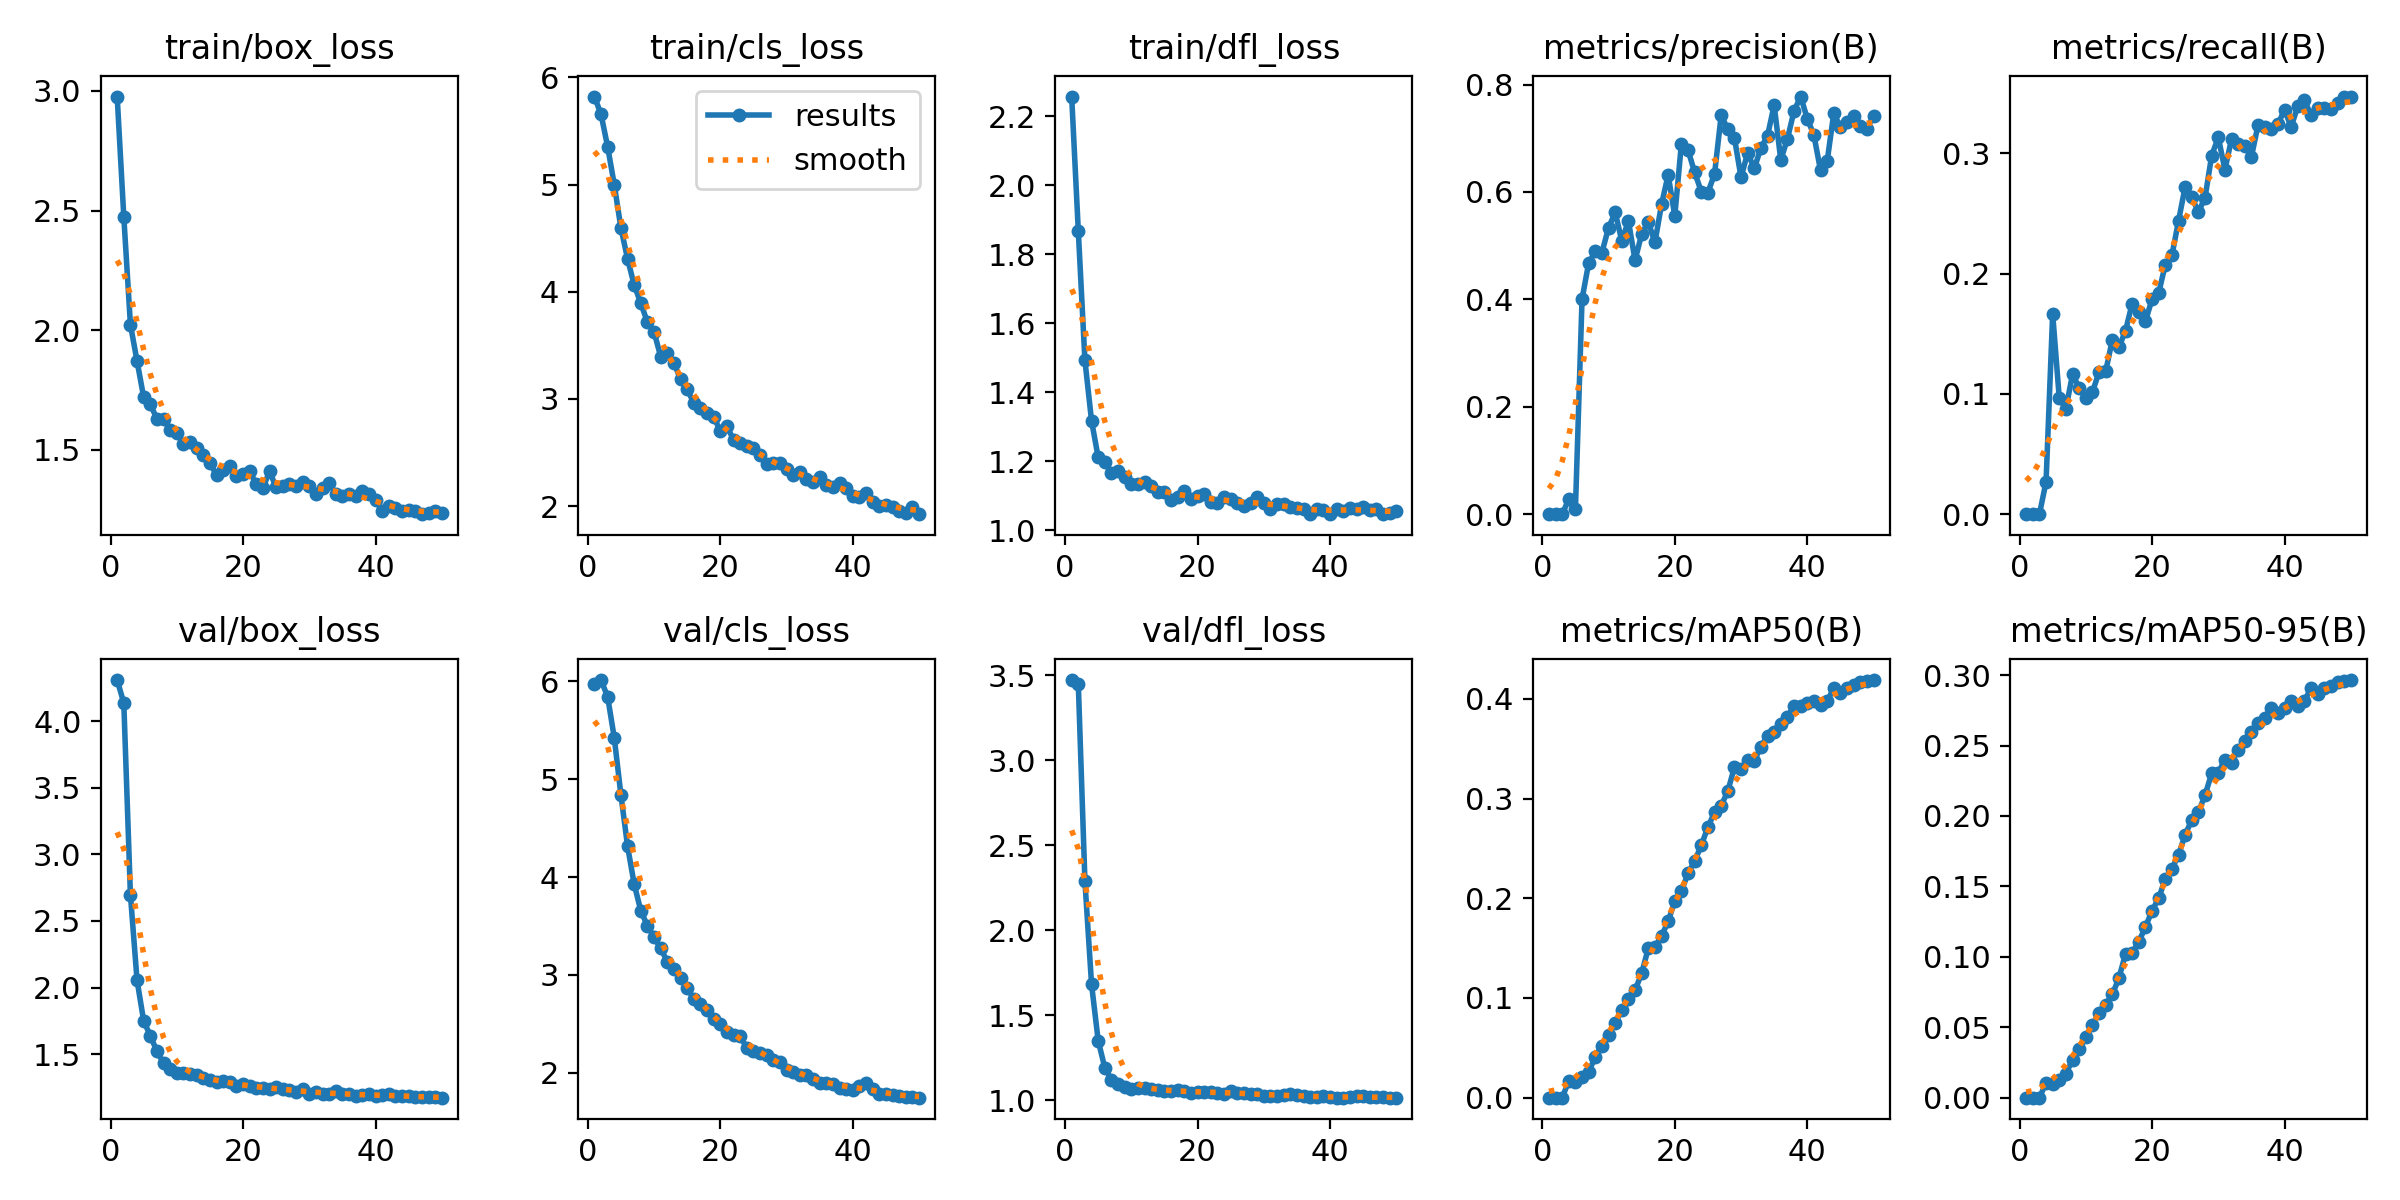

The data file committed next to this chart (first rows):
epoch, time, train/box_loss, train/cls_loss, train/dfl_loss, metrics/precision(B), metrics/recall(B), metrics/mAP50(B), metrics/mAP50-95(B), val/box_loss, val/cls_loss, val/dfl_loss, lr/pg0, lr/pg1, lr/pg2
1, 202.5, 2.976, 5.82, 2.258, 0, 0, 0, 0, 4.311, 5.974, 3.471, 2.94e-05, 2.94e-05, 2.94e-05
2, 393.4, 2.475, 5.654, 1.868, 0, 0, 0, 0, 4.138, 6.015, 3.45, 5.90767e-05, 5.90767e-05, 5.90767e-05
3, 584.4, 2.023, 5.351, 1.492, 0, 0, 0, 0, 2.697, 5.842, 2.289, 8.75309e-05, 8.75309e-05, 8.75309e-05
4, 780.4, 1.871, 4.997, 1.317, 0.0278, 0.02681, 0.0167, 0.01045, 2.054, 5.422, 1.683, 0.0001148, 0.0001148, 0.0001148
5, 968, 1.72, 4.595, 1.211, 0.00912, 0.1664, 0.01525, 0.00968, 1.749, 4.84, 1.352, 0.0001354, 0.0001354, 0.0001354
6, 1157, 1.69, 4.307, 1.197, 0.4006, 0.09614, 0.02032, 0.01251, 1.638, 4.317, 1.193, 0.0001324, 0.0001324, 0.0001324
7, 1349, 1.63, 4.062, 1.165, 0.4677, 0.0877, 0.02608, 0.01685, 1.521, 3.928, 1.122, 0.0001295, 0.0001295, 0.0001295
8, 1541, 1.627, 3.894, 1.173, 0.4893, 0.1163, 0.04079, 0.027, 1.431, 3.655, 1.095, 0.0001266, 0.0001266, 0.0001266
9, 1733, 1.582, 3.715, 1.155, 0.4872, 0.1051, 0.0523, 0.03465, 1.389, 3.502, 1.078, 0.0001237, 0.0001237, 0.0001237
10, 1924, 1.571, 3.625, 1.135, 0.5332, 0.09686, 0.0633, 0.04285, 1.36, 3.385, 1.069, 0.0001208, 0.0001208, 0.0001208
11, 2116, 1.525, 3.396, 1.134, 0.5619, 0.1015, 0.07475, 0.05143, 1.361, 3.27, 1.075, 0.0001179, 0.0001179, 0.0001179
12, 2310, 1.535, 3.429, 1.141, 0.509, 0.1181, 0.08806, 0.06043, 1.348, 3.136, 1.071, 0.000115, 0.000115, 0.000115
13, 2500, 1.506, 3.339, 1.129, 0.5461, 0.1187, 0.0985, 0.06614, 1.344, 3.057, 1.07, 0.0001121, 0.0001121, 0.0001121
14, 2693, 1.478, 3.182, 1.111, 0.4728, 0.1447, 0.1077, 0.07326, 1.319, 2.969, 1.062, 0.0001092, 0.0001092, 0.0001092
15, 2885, 1.444, 3.09, 1.11, 0.5216, 0.1387, 0.1247, 0.08479, 1.307, 2.867, 1.055, 0.0001063, 0.0001063, 0.0001063
16, 3085, 1.396, 2.964, 1.086, 0.5442, 0.1525, 0.15, 0.1022, 1.293, 2.752, 1.053, 0.0001033, 0.0001033, 0.0001033
17, 3279, 1.417, 2.913, 1.097, 0.506, 0.175, 0.1514, 0.1027, 1.294, 2.699, 1.062, 0.0001004, 0.0001004, 0.0001004
18, 3478, 1.435, 2.873, 1.114, 0.5769, 0.1677, 0.162, 0.1107, 1.286, 2.64, 1.055, 9.75198e-05, 9.75198e-05, 9.75198e-05
19, 3681, 1.39, 2.83, 1.09, 0.6318, 0.1603, 0.177, 0.1211, 1.258, 2.545, 1.045, 9.46092e-05, 9.46092e-05, 9.46092e-05
20, 3875, 1.398, 2.705, 1.101, 0.5555, 0.1786, 0.1971, 0.1327, 1.276, 2.492, 1.051, 9.16986e-05, 9.16986e-05, 9.16986e-05
21, 4073, 1.411, 2.744, 1.106, 0.69, 0.1836, 0.2071, 0.1415, 1.257, 2.412, 1.047, 8.8788e-05, 8.8788e-05, 8.8788e-05
22, 4275, 1.356, 2.62, 1.083, 0.6778, 0.2075, 0.2251, 0.1553, 1.245, 2.389, 1.052, 8.58774e-05, 8.58774e-05, 8.58774e-05
23, 4474, 1.339, 2.585, 1.078, 0.6365, 0.2152, 0.2373, 0.1625, 1.248, 2.374, 1.046, 8.29668e-05, 8.29668e-05, 8.29668e-05
24, 4671, 1.411, 2.565, 1.095, 0.6007, 0.2437, 0.2532, 0.1724, 1.24, 2.251, 1.038, 8.00562e-05, 8.00562e-05, 8.00562e-05
25, 4877, 1.343, 2.544, 1.091, 0.5989, 0.2721, 0.2715, 0.1868, 1.253, 2.226, 1.053, 7.71456e-05, 7.71456e-05, 7.71456e-05
26, 5077, 1.348, 2.478, 1.078, 0.6333, 0.2632, 0.2862, 0.1971, 1.234, 2.201, 1.044, 7.4235e-05, 7.4235e-05, 7.4235e-05
27, 5279, 1.357, 2.391, 1.071, 0.7424, 0.2512, 0.2929, 0.2026, 1.232, 2.185, 1.044, 7.13244e-05, 7.13244e-05, 7.13244e-05
28, 5482, 1.348, 2.403, 1.079, 0.7174, 0.263, 0.3074, 0.2149, 1.214, 2.133, 1.04, 6.84138e-05, 6.84138e-05, 6.84138e-05
29, 5676, 1.366, 2.401, 1.097, 0.7007, 0.298, 0.3315, 0.2302, 1.235, 2.106, 1.04, 6.55032e-05, 6.55032e-05, 6.55032e-05
30, 5874, 1.35, 2.35, 1.078, 0.6273, 0.3131, 0.3293, 0.2307, 1.203, 2.023, 1.028, 6.25926e-05, 6.25926e-05, 6.25926e-05
31, 6070, 1.317, 2.293, 1.062, 0.6728, 0.2864, 0.3392, 0.2401, 1.213, 2.003, 1.027, 5.9682e-05, 5.9682e-05, 5.9682e-05
32, 6267, 1.339, 2.319, 1.077, 0.6437, 0.3117, 0.3381, 0.2378, 1.2, 1.975, 1.029, 5.67714e-05, 5.67714e-05, 5.67714e-05
33, 6465, 1.364, 2.252, 1.076, 0.6819, 0.3079, 0.352, 0.2471, 1.198, 1.971, 1.032, 5.38608e-05, 5.38608e-05, 5.38608e-05
34, 6665, 1.316, 2.223, 1.068, 0.7045, 0.3057, 0.3632, 0.2535, 1.226, 1.932, 1.036, 5.09502e-05, 5.09502e-05, 5.09502e-05
35, 6863, 1.309, 2.268, 1.063, 0.7617, 0.2969, 0.3674, 0.2593, 1.198, 1.892, 1.03, 4.80396e-05, 4.80396e-05, 4.80396e-05
36, 7061, 1.315, 2.2, 1.06, 0.6596, 0.3234, 0.3753, 0.2662, 1.198, 1.899, 1.025, 4.5129e-05, 4.5129e-05, 4.5129e-05
37, 7267, 1.306, 2.179, 1.048, 0.6987, 0.3216, 0.3823, 0.2699, 1.187, 1.885, 1.02, 4.22184e-05, 4.22184e-05, 4.22184e-05
38, 7466, 1.327, 2.213, 1.062, 0.7507, 0.32, 0.3929, 0.2768, 1.193, 1.848, 1.021, 3.93078e-05, 3.93078e-05, 3.93078e-05
39, 7667, 1.315, 2.172, 1.057, 0.7777, 0.3239, 0.3925, 0.2733, 1.196, 1.828, 1.024, 3.63972e-05, 3.63972e-05, 3.63972e-05
40, 7867, 1.291, 2.094, 1.046, 0.7367, 0.3362, 0.3956, 0.2769, 1.184, 1.824, 1.02, 3.34866e-05, 3.34866e-05, 3.34866e-05
41, 8060, 1.247, 2.086, 1.061, 0.7058, 0.3218, 0.3975, 0.2818, 1.191, 1.862, 1.018, 3.0576e-05, 3.0576e-05, 3.0576e-05
42, 8259, 1.264, 2.126, 1.055, 0.6402, 0.3392, 0.3939, 0.2781, 1.198, 1.891, 1.017, 2.76654e-05, 2.76654e-05, 2.76654e-05
43, 8453, 1.258, 2.043, 1.064, 0.6569, 0.3443, 0.398, 0.2819, 1.188, 1.831, 1.019, 2.47548e-05, 2.47548e-05, 2.47548e-05
44, 8648, 1.246, 2.001, 1.062, 0.7468, 0.3315, 0.4105, 0.2905, 1.187, 1.785, 1.025, 2.18442e-05, 2.18442e-05, 2.18442e-05
45, 8845, 1.247, 2.012, 1.067, 0.7205, 0.3372, 0.4063, 0.2864, 1.186, 1.782, 1.024, 1.89336e-05, 1.89336e-05, 1.89336e-05
46, 9052, 1.245, 1.991, 1.058, 0.7299, 0.3379, 0.4112, 0.2905, 1.177, 1.771, 1.021, 1.6023e-05, 1.6023e-05, 1.6023e-05
47, 9250, 1.231, 1.954, 1.06, 0.742, 0.3369, 0.4142, 0.2921, 1.175, 1.761, 1.019, 1.31124e-05, 1.31124e-05, 1.31124e-05
48, 9455, 1.237, 1.938, 1.046, 0.7221, 0.3417, 0.4168, 0.2948, 1.176, 1.751, 1.018, 1.02018e-05, 1.02018e-05, 1.02018e-05
49, 9648, 1.245, 1.995, 1.05, 0.7181, 0.3471, 0.4179, 0.296, 1.174, 1.748, 1.017, 7.2912e-06, 7.2912e-06, 7.2912e-06
50, 9854, 1.238, 1.925, 1.056, 0.7413, 0.3463, 0.419, 0.2965, 1.172, 1.744, 1.017, 4.3806e-06, 4.3806e-06, 4.3806e-06
